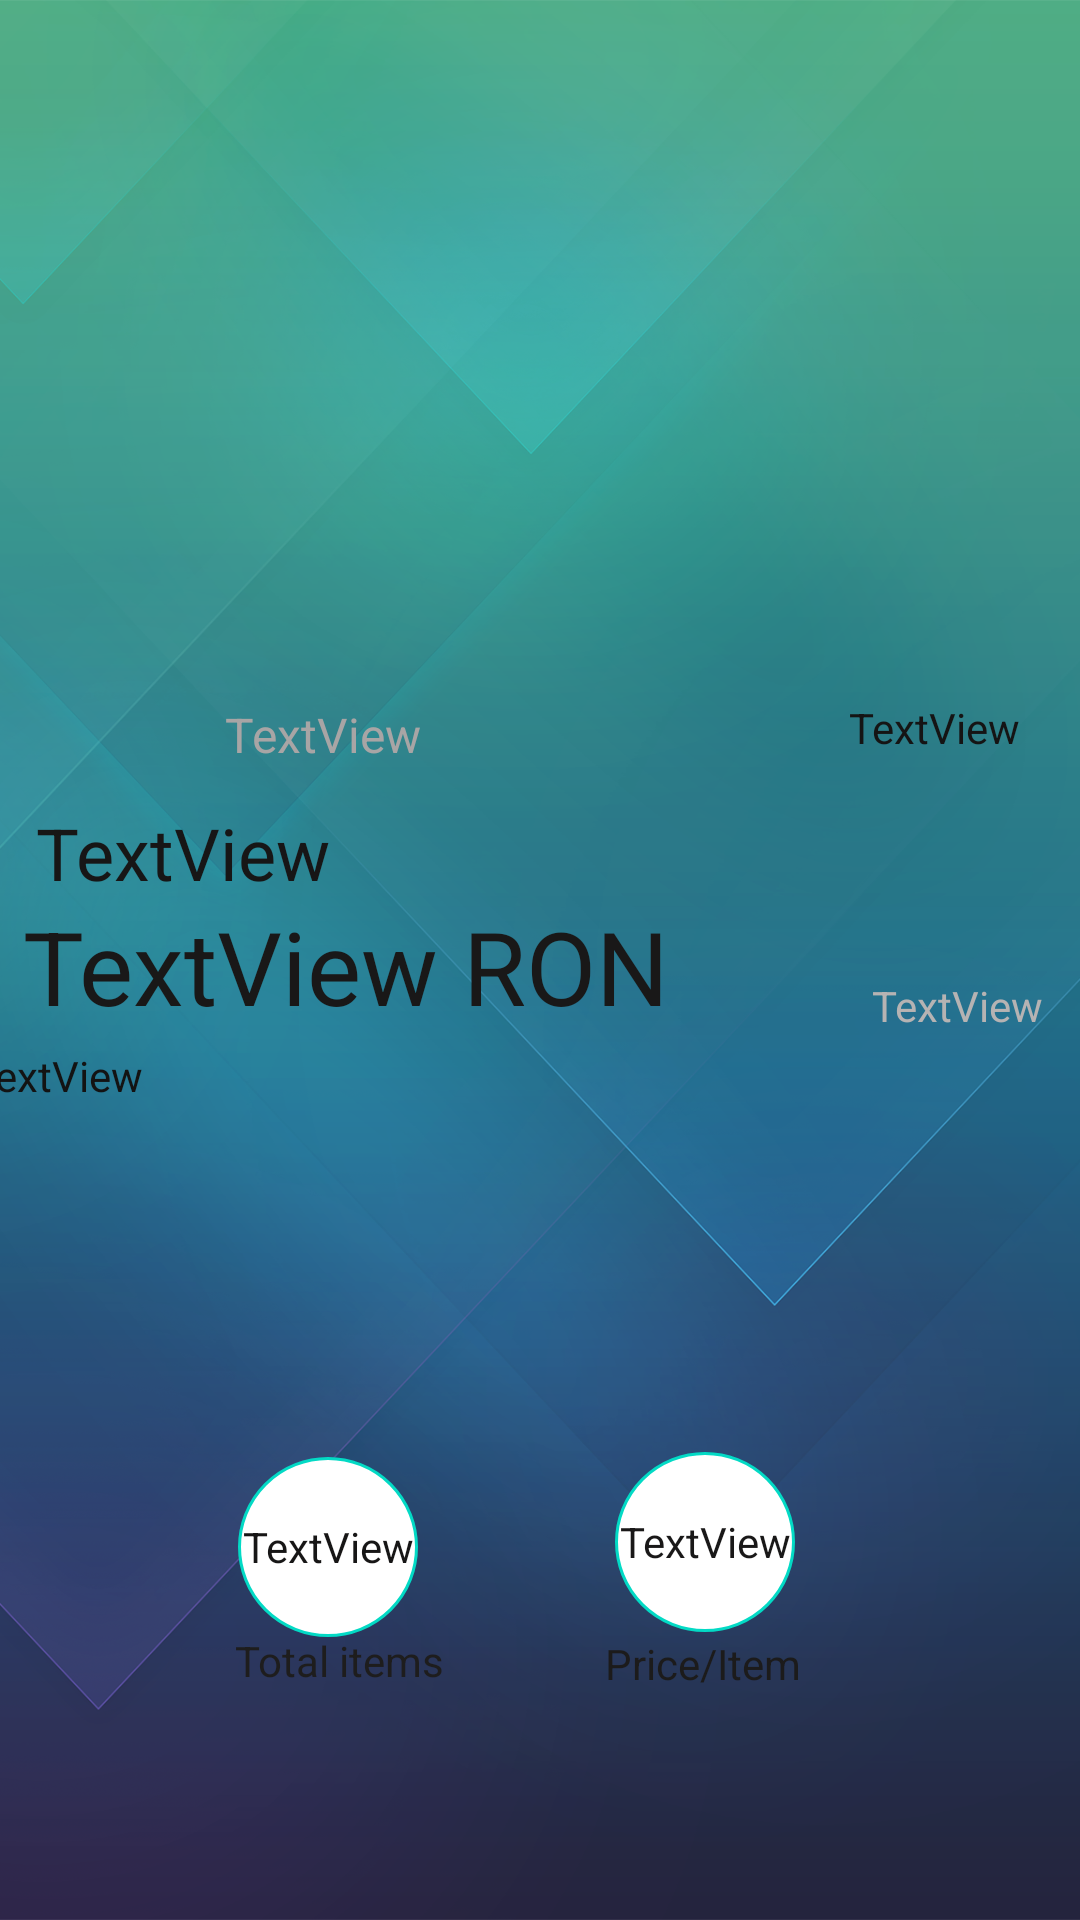

Here is an Android app screen rendered from its layout file. Give the layout XML and the strings, colors and styles it references.
<!-- AndroidManifest.xml: application theme Theme.Bazaar -->
<!-- res/layout/fragment_detail.xml -->
<?xml version="1.0" encoding="utf-8"?>
<androidx.constraintlayout.widget.ConstraintLayout xmlns:android="http://schemas.android.com/apk/res/android"
    xmlns:app="http://schemas.android.com/apk/res-auto"
    xmlns:tools="http://schemas.android.com/tools"
    android:background="@drawable/market_wallpaper"
    android:layout_width="match_parent"
    android:layout_height="match_parent"
    tools:context=".fragments.DetailFragment">

    <ImageView
        android:id="@+id/imageView2"
        android:layout_width="413dp"
        android:layout_height="209dp"
        app:layout_constraintBottom_toBottomOf="parent"
        app:layout_constraintEnd_toEndOf="parent"
        app:layout_constraintStart_toStartOf="parent"
        app:layout_constraintTop_toTopOf="parent"
        app:layout_constraintVertical_bias="0.009"
        app:srcCompat="@drawable/pruduct_det" />

    <TextView
        android:id="@+id/sellerTextViewDetail"
        android:layout_width="wrap_content"
        android:layout_height="wrap_content"
        android:contextClickable="true"
        android:shadowColor="#A19F9F"
        android:text="TextView"
        android:textColor="#A8A5A5"
        android:textSize="16sp"
        app:layout_constraintBottom_toBottomOf="parent"
        app:layout_constraintEnd_toEndOf="parent"
        app:layout_constraintHorizontal_bias="0.254"
        app:layout_constraintStart_toStartOf="parent"
        app:layout_constraintTop_toBottomOf="@+id/imageView2"
        app:layout_constraintVertical_bias="0.052" />

    <ImageView
        android:id="@+id/imageView5"
        android:layout_width="61dp"
        android:layout_height="34dp"
        android:layout_marginBottom="48dp"
        app:srcCompat="@drawable/ic_account_circle_black_24dp"
        app:layout_constraintBottom_toBottomOf="parent"
        app:layout_constraintEnd_toEndOf="parent"
        app:layout_constraintHorizontal_bias="0.045"
        app:layout_constraintStart_toStartOf="parent"
        app:layout_constraintTop_toBottomOf="@+id/imageView2"
        app:layout_constraintVertical_bias="0.04" />

    <TextView
        android:id="@+id/dateTextView"
        android:layout_width="wrap_content"
        android:layout_height="wrap_content"
        android:layout_marginEnd="20dp"
        android:layout_marginBottom="92dp"
        android:text="TextView"
        android:textColor="#151414"
        app:layout_constraintBottom_toBottomOf="parent"
        app:layout_constraintEnd_toEndOf="parent"
        app:layout_constraintHorizontal_bias="1.0"
        app:layout_constraintStart_toEndOf="@+id/sellerTextViewDetail"
        app:layout_constraintTop_toBottomOf="@+id/imageView2"
        app:layout_constraintVertical_bias="0.063" />

    <TextView
        android:id="@+id/productNameTextViewDetail"
        android:layout_width="141dp"
        android:layout_height="29dp"
        android:layout_marginBottom="256dp"
        android:text="TextView"
        android:textColor="#171616"
        android:textSize="24sp"
        app:layout_constraintBottom_toBottomOf="parent"
        app:layout_constraintEnd_toEndOf="parent"
        app:layout_constraintHorizontal_bias="0.055"
        app:layout_constraintStart_toStartOf="parent"
        app:layout_constraintTop_toBottomOf="@+id/sellerTextViewDetail"
        app:layout_constraintVertical_bias="0.125" />

    <TextView
        android:id="@+id/descriptionTextView"
        android:layout_width="381dp"
        android:layout_height="154dp"
        android:text="TextView"
        android:textColor="#131313"
        app:layout_constraintBottom_toBottomOf="parent"
        app:layout_constraintEnd_toEndOf="parent"
        app:layout_constraintHorizontal_bias="0.466"
        app:layout_constraintStart_toStartOf="parent"
        app:layout_constraintTop_toBottomOf="@+id/productNameTextViewDetail"
        app:layout_constraintVertical_bias="0.275" />

    <TextView
        android:id="@+id/activeTextView"
        android:layout_width="wrap_content"
        android:layout_height="wrap_content"
        android:text="TextView"
        android:textColor="#B6B3B3"
        app:layout_constraintBottom_toBottomOf="parent"
        app:layout_constraintEnd_toEndOf="parent"
        app:layout_constraintHorizontal_bias="0.918"
        app:layout_constraintStart_toEndOf="@+id/productNameTextViewDetail"
        app:layout_constraintTop_toBottomOf="@+id/dateTextView"
        app:layout_constraintVertical_bias="0.2" />

    <TextView
        android:id="@+id/textView17"
        android:layout_width="87dp"
        android:layout_height="20dp"
        android:layout_marginBottom="76dp"
        android:text="Total items"
        android:textColor="#1E1D1D"
        app:layout_constraintBottom_toBottomOf="parent"
        app:layout_constraintEnd_toEndOf="parent"
        app:layout_constraintHorizontal_bias="0.287"
        app:layout_constraintStart_toStartOf="parent" />

    <TextView
        android:id="@+id/textView18"
        android:layout_width="92dp"
        android:layout_height="19dp"
        android:layout_marginEnd="28dp"
        android:layout_marginBottom="76dp"
        android:text="Price/Item"
        android:textColor="#1C1B1B"
        app:layout_constraintBottom_toBottomOf="parent"
        app:layout_constraintEnd_toEndOf="parent"
        app:layout_constraintHorizontal_bias="0.486"
        app:layout_constraintStart_toEndOf="@+id/textView17" />

    <TextView
        android:id="@+id/priceTextViewDetail"
        android:layout_width="wrap_content"
        android:layout_height="wrap_content"
        android:text="TextView RON"
        android:textColor="#191818"
        android:textSize="34sp"
        app:layout_constraintBottom_toTopOf="@+id/descriptionTextView"
        app:layout_constraintEnd_toEndOf="parent"
        app:layout_constraintHorizontal_bias="0.054"
        app:layout_constraintStart_toStartOf="parent"
        app:layout_constraintTop_toBottomOf="@+id/productNameTextViewDetail"
        app:layout_constraintVertical_bias="0.36" />

    <TextView
        android:id="@+id/unitsTextViewDetail"
        android:layout_width="wrap_content"
        android:layout_height="wrap_content"
        android:background="@drawable/circle"
        android:gravity="center"
        android:text="TextView"
        android:textColor="#171616"
        app:layout_constraintBottom_toTopOf="@+id/textView18"
        app:layout_constraintEnd_toEndOf="parent"
        app:layout_constraintHorizontal_bias="0.264"
        app:layout_constraintStart_toStartOf="parent"
        app:layout_constraintTop_toBottomOf="@+id/descriptionTextView"
        app:layout_constraintVertical_bias="0.965" />

    <TextView
        android:id="@+id/priceItemTextViewDetail"
        android:layout_width="wrap_content"
        android:layout_height="wrap_content"
        android:layout_marginBottom="96dp"
        android:background="@drawable/circle"
        android:gravity="center"
        android:text="TextView"
        android:textColor="#191818"
        app:layout_constraintBottom_toBottomOf="parent"
        app:layout_constraintEnd_toEndOf="parent"
        app:layout_constraintHorizontal_bias="0.409"
        app:layout_constraintStart_toEndOf="@+id/unitsTextViewDetail" />

</androidx.constraintlayout.widget.ConstraintLayout>
<!-- resources referenced by this layout -->
<resources>
  <!-- drawable circle (drawable) -->
  <?xml version="1.0" encoding="utf-8"?>
  <shape xmlns:android="http://schemas.android.com/apk/res/android"
      android:shape="oval">
  
      <stroke
          android:width="1dp"
          android:color="@color/teal_200" />
  
      <solid android:color="@color/white" />
  
      <size
          android:height="60dp"
          android:width="60dp" />
  
  </shape>
  <!-- drawable market_wallpaper: png bitmap (drawable, 500516 bytes) -->
  <style name="Theme.Bazaar" parent="Theme.MaterialComponents.DayNight.DarkActionBar">
          
          <item name="colorSecondary">@color/purple_500</item>
          <item name="colorSecondaryVariant">@color/purple_700</item>
          <item name="colorOnSecondary">@color/white</item>
          
          <item name="colorPrimary">@color/teal_200</item>
          <item name="colorPrimaryVariant">@color/teal_700</item>
          <item name="colorOnPrimary">@color/black</item>
          
          <item name="android:statusBarColor" tools:targetApi="l">?attr/colorPrimaryVariant</item>
          
      </style>
  <!-- not gathered from this repository: default colours our renderer supplied (Android Studio template values) -->
  <color name="purple_500">#FF6200EE</color>
  <color name="purple_700">#FF3700B3</color>
  <color name="teal_200">#FF03DAC5</color>
  <color name="teal_700">#FF018786</color>
  <color name="black">#FF000000</color>
  <color name="white">#FFFFFFFF</color>
</resources>
